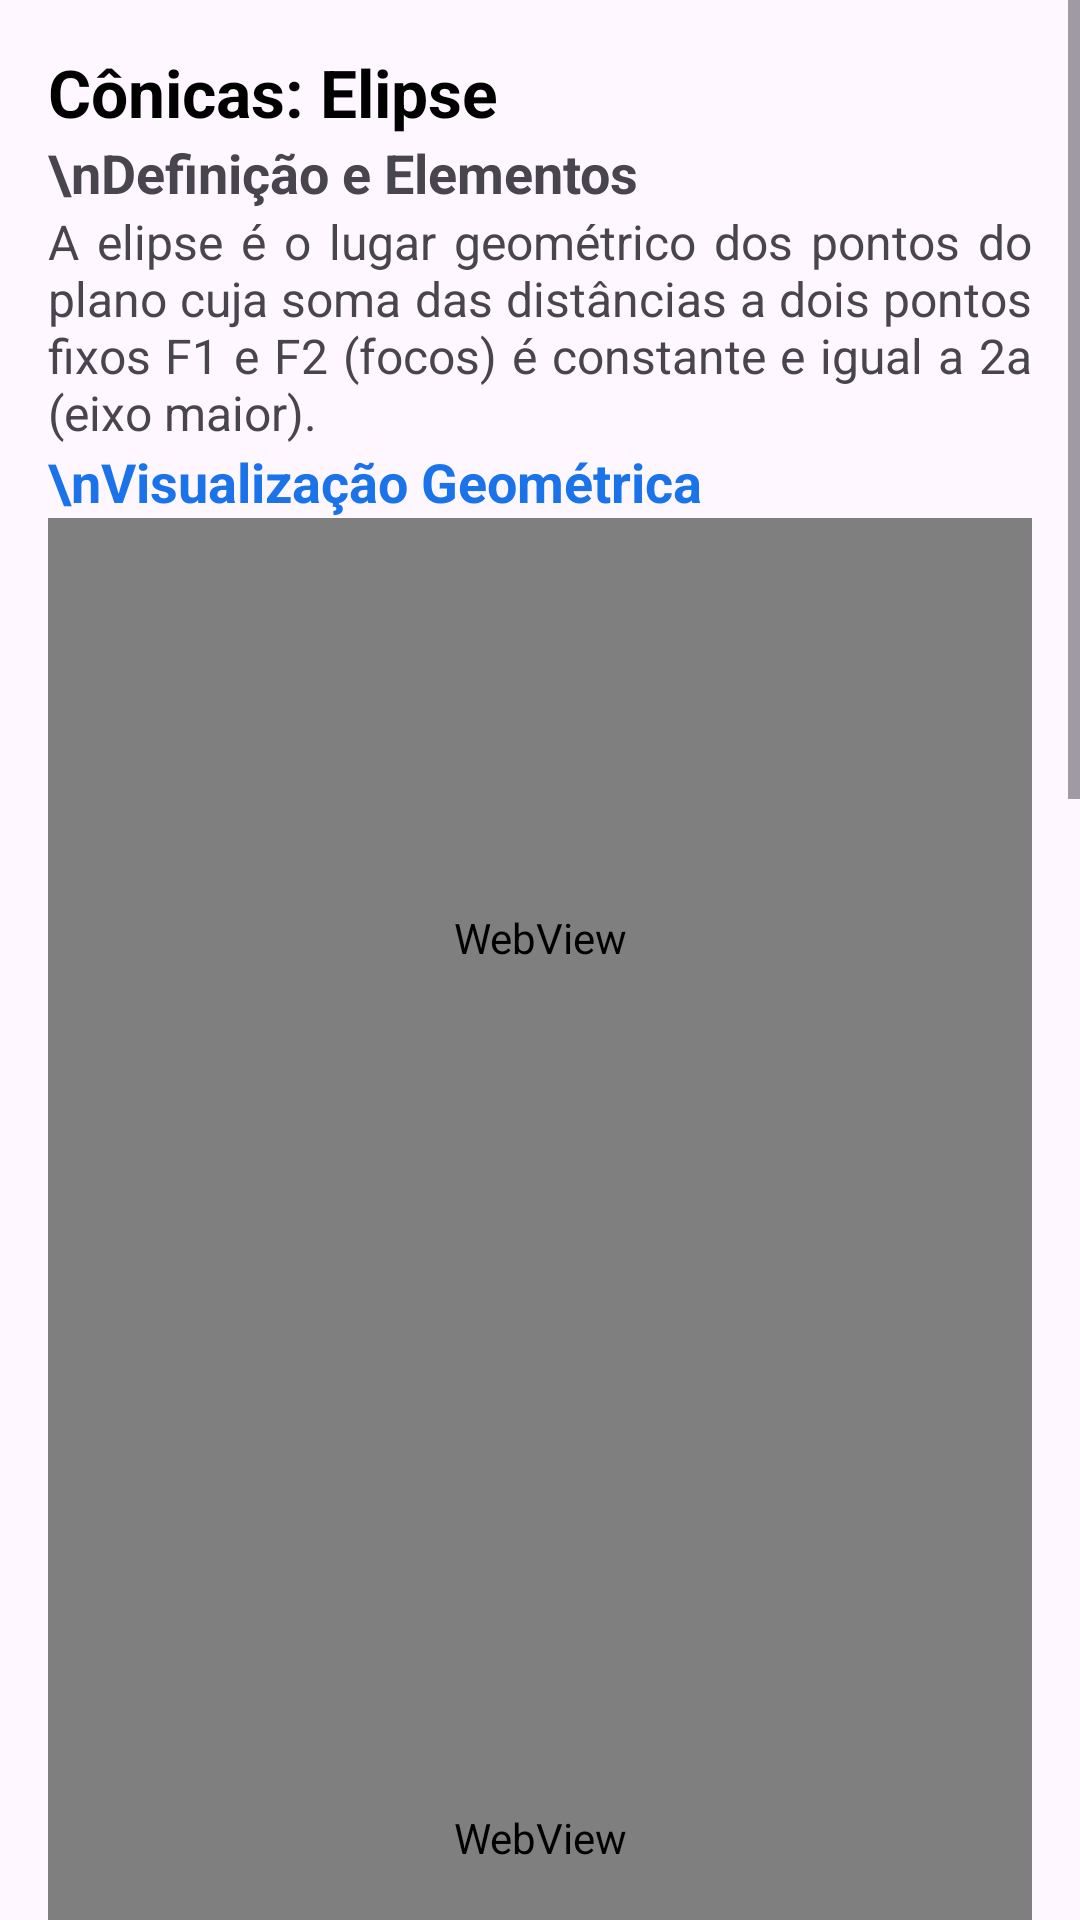

Reconstruct the res/layout file that produces this screen, plus the resources it refers to.
<!-- AndroidManifest.xml: application theme Theme.MatrixLab -->
<!-- res/layout/fragment_vetorial32.xml -->
<?xml version="1.0" encoding="utf-8"?>
<ScrollView xmlns:android="http://schemas.android.com/apk/res/android"
    android:layout_width="match_parent"
    android:layout_height="match_parent"
    android:fillViewport="true">

    <LinearLayout
        android:layout_width="match_parent"
        android:layout_height="wrap_content"
        android:orientation="vertical"
        android:padding="16dp">

        <TextView
            android:layout_width="match_parent"
            android:layout_height="wrap_content"
            android:text="Cônicas: Elipse"
            android:textSize="22sp"
            android:textStyle="bold"
            android:textColor="@android:color/black" />

        <TextView
            android:layout_width="match_parent"
            android:layout_height="wrap_content"
            android:text="\nDefinição e Elementos"
            android:textSize="18sp"
            android:textStyle="bold" />

        <TextView
            android:layout_width="match_parent"
            android:layout_height="wrap_content"
            android:textSize="16sp"
            android:justificationMode="inter_word"
            android:text="A elipse é o lugar geométrico dos pontos do plano cuja soma das distâncias a dois pontos fixos F1 e F2 (focos) é constante e igual a 2a (eixo maior)." />

        <TextView
            android:layout_width="match_parent"
            android:layout_height="wrap_content"
            android:text="\nVisualização Geométrica"
            android:textSize="18sp"
            android:textStyle="bold"
            android:textColor="#1A73E8" />

        <WebView
            android:id="@+id/math_elipse_visualizacao"
            android:layout_width="match_parent"
            android:layout_height="280dp" />

        <WebView
            android:id="@+id/math_eq_elipse"
            android:layout_width="match_parent"
            android:layout_height="320dp" />

        <TextView
            android:layout_width="match_parent"
            android:layout_height="wrap_content"
            android:text="\nRelação Pitagórica e Excentricidade"
            android:textSize="18sp"
            android:textStyle="bold" />

        <WebView
            android:id="@+id/math_rel_elipse"
            android:layout_width="match_parent"
            android:layout_height="220dp" />

        <TextView
            android:layout_width="match_parent"
            android:layout_height="wrap_content"
            android:text="\nExercícios Resolvidos"
            android:textSize="18sp"
            android:textStyle="bold"
            android:textColor="#1A73E8" />

        <WebView
            android:id="@+id/math_ex_resolvidos_32"
            android:layout_width="match_parent"
            android:layout_height="400dp" />

        <View android:layout_width="match_parent" android:layout_height="80dp" />
    </LinearLayout>
</ScrollView>
<!-- resources referenced by this layout -->
<resources>
  <style name="Theme.MatrixLab" parent="Theme.Material3.Light.NoActionBar">
          
          <item name="colorPrimary">@color/purple_500</item>
          <item name="colorPrimaryVariant">@color/purple_700</item>
          <item name="colorOnPrimary">@color/white</item>
          <item name="colorSecondary">@color/teal_200</item>
          <item name="colorSecondaryVariant">@color/teal_700</item>
          <item name="colorOnSecondary">@color/black</item>
          <item name="android:statusBarColor">?attr/colorPrimaryVariant</item>
      </style>
  <!-- not gathered from this repository: default colours our renderer supplied (Android Studio template values) -->
  <color name="purple_500">#FF6200EE</color>
  <color name="purple_700">#FF3700B3</color>
  <color name="teal_200">#FF03DAC5</color>
  <color name="teal_700">#FF018786</color>
  <color name="black">#FF000000</color>
  <color name="white">#FFFFFFFF</color>
</resources>
